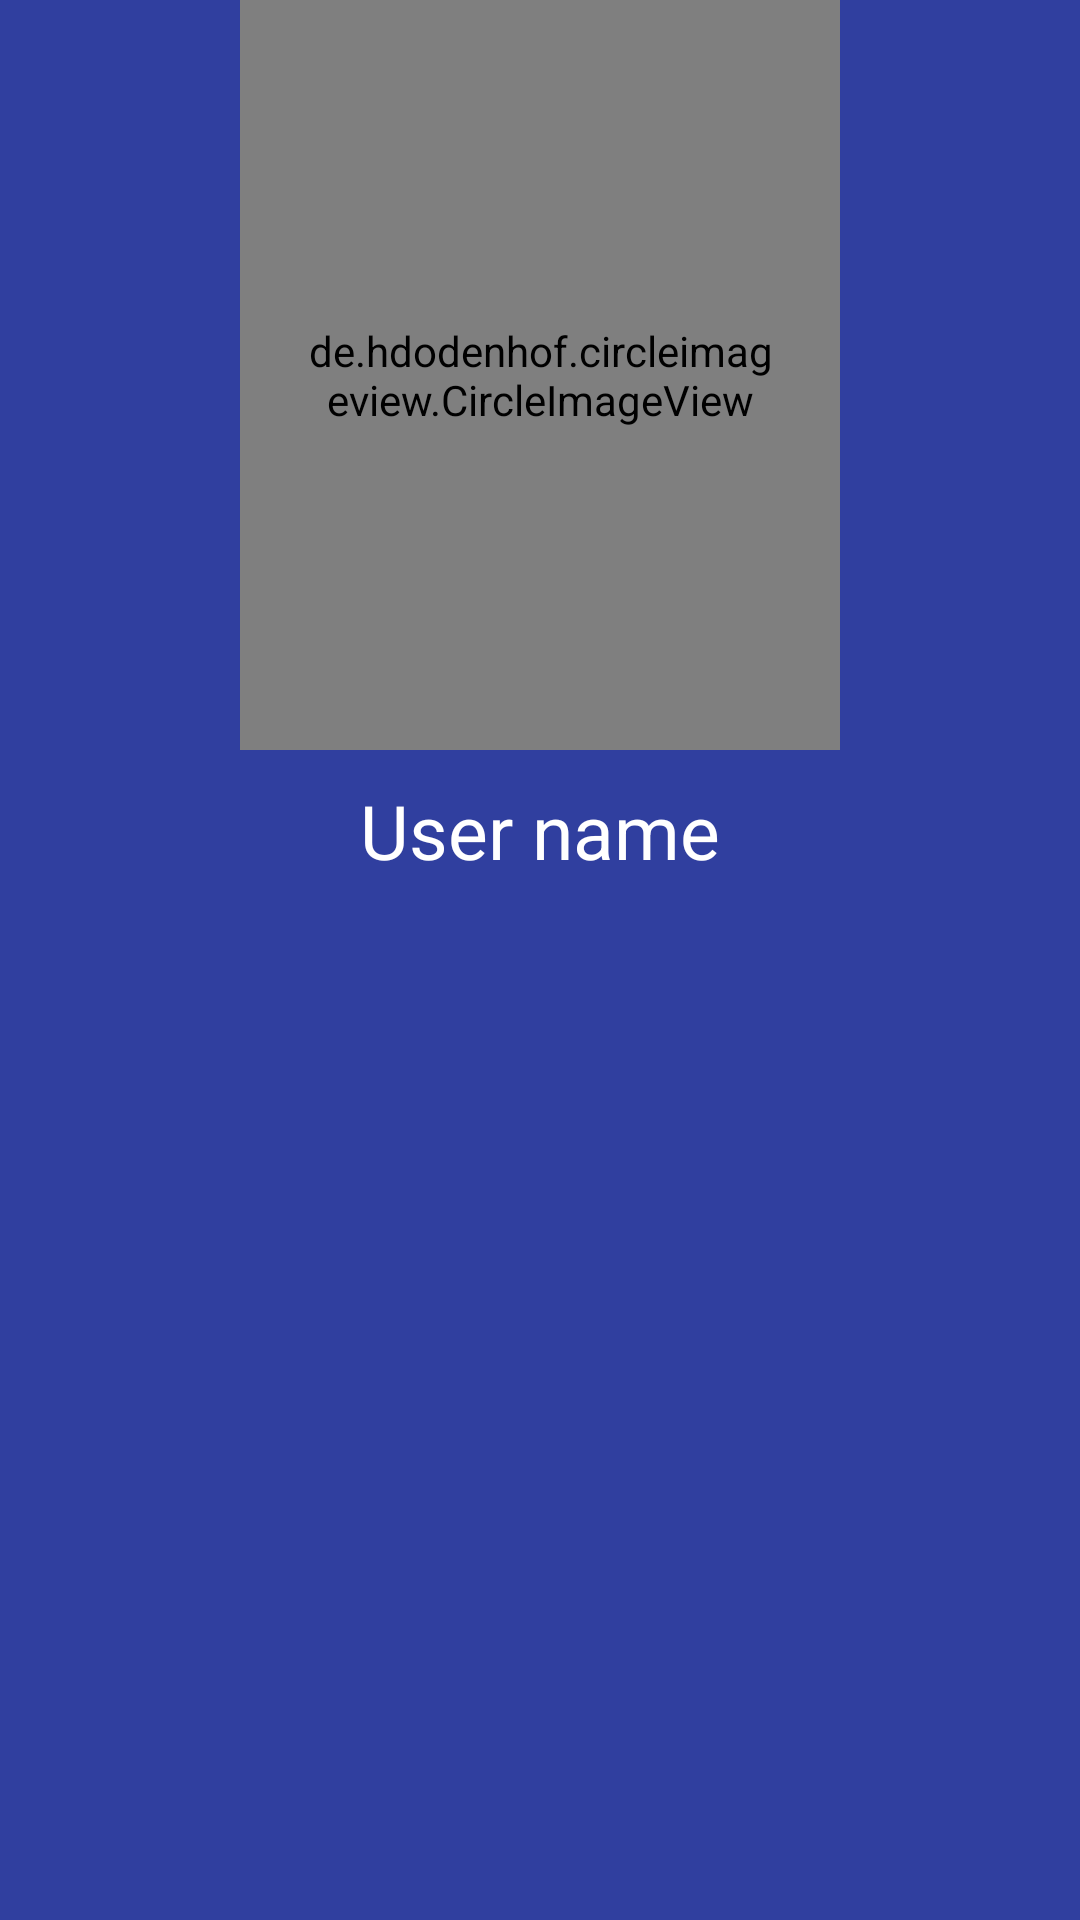

Write the Android layout XML for this screen, with the resource values it uses.
<!-- AndroidManifest.xml: application theme Theme.Login_Register -->
<!-- res/layout/header.xml -->
<?xml version="1.0" encoding="utf-8"?>
<LinearLayout xmlns:android="http://schemas.android.com/apk/res/android"
    android:layout_width="match_parent"
    android:layout_height="300dp"
    android:orientation="vertical"
    android:layout_marginTop="10dp"
    android:background="#303F9F">



        <de.hdodenhof.circleimageview.CircleImageView
            android:layout_width="200dp"
            android:layout_height="250dp"
            android:src="@drawable/user_profile"
            android:layout_gravity="center"
            android:padding="20dp"/>

        <TextView
            android:layout_width="wrap_content"
            android:layout_height="wrap_content"
            android:layout_marginTop="10dp"
            android:textSize="25sp"
            android:text="User name"
            android:layout_gravity="center"
            android:textColor="@color/white"
/>



</LinearLayout>
<!-- resources referenced by this layout -->
<resources>
  <color name="white">#FFFFFFFF</color>
  <style name="Theme.Login_Register" parent="Theme.MaterialComponents.DayNight.DarkActionBar">
          
          <item name="colorPrimary">@color/purple_500</item>
          <item name="colorPrimaryVariant">#090909</item>
          <item name="colorOnPrimary">@color/white</item>
          
          <item name="colorSecondary">@color/teal_200</item>
          <item name="colorSecondaryVariant">@color/teal_700</item>
          <item name="colorOnSecondary">@color/black</item>
          
          <item name="android:statusBarColor" tools:targetApi="l">?attr/colorPrimaryVariant</item>
          
      </style>
  <color name="purple_500">#080809</color>
  <color name="teal_200">#FF03DAC5</color>
  <color name="teal_700">#FF018786</color>
  <color name="black">#FF000000</color>
</resources>
